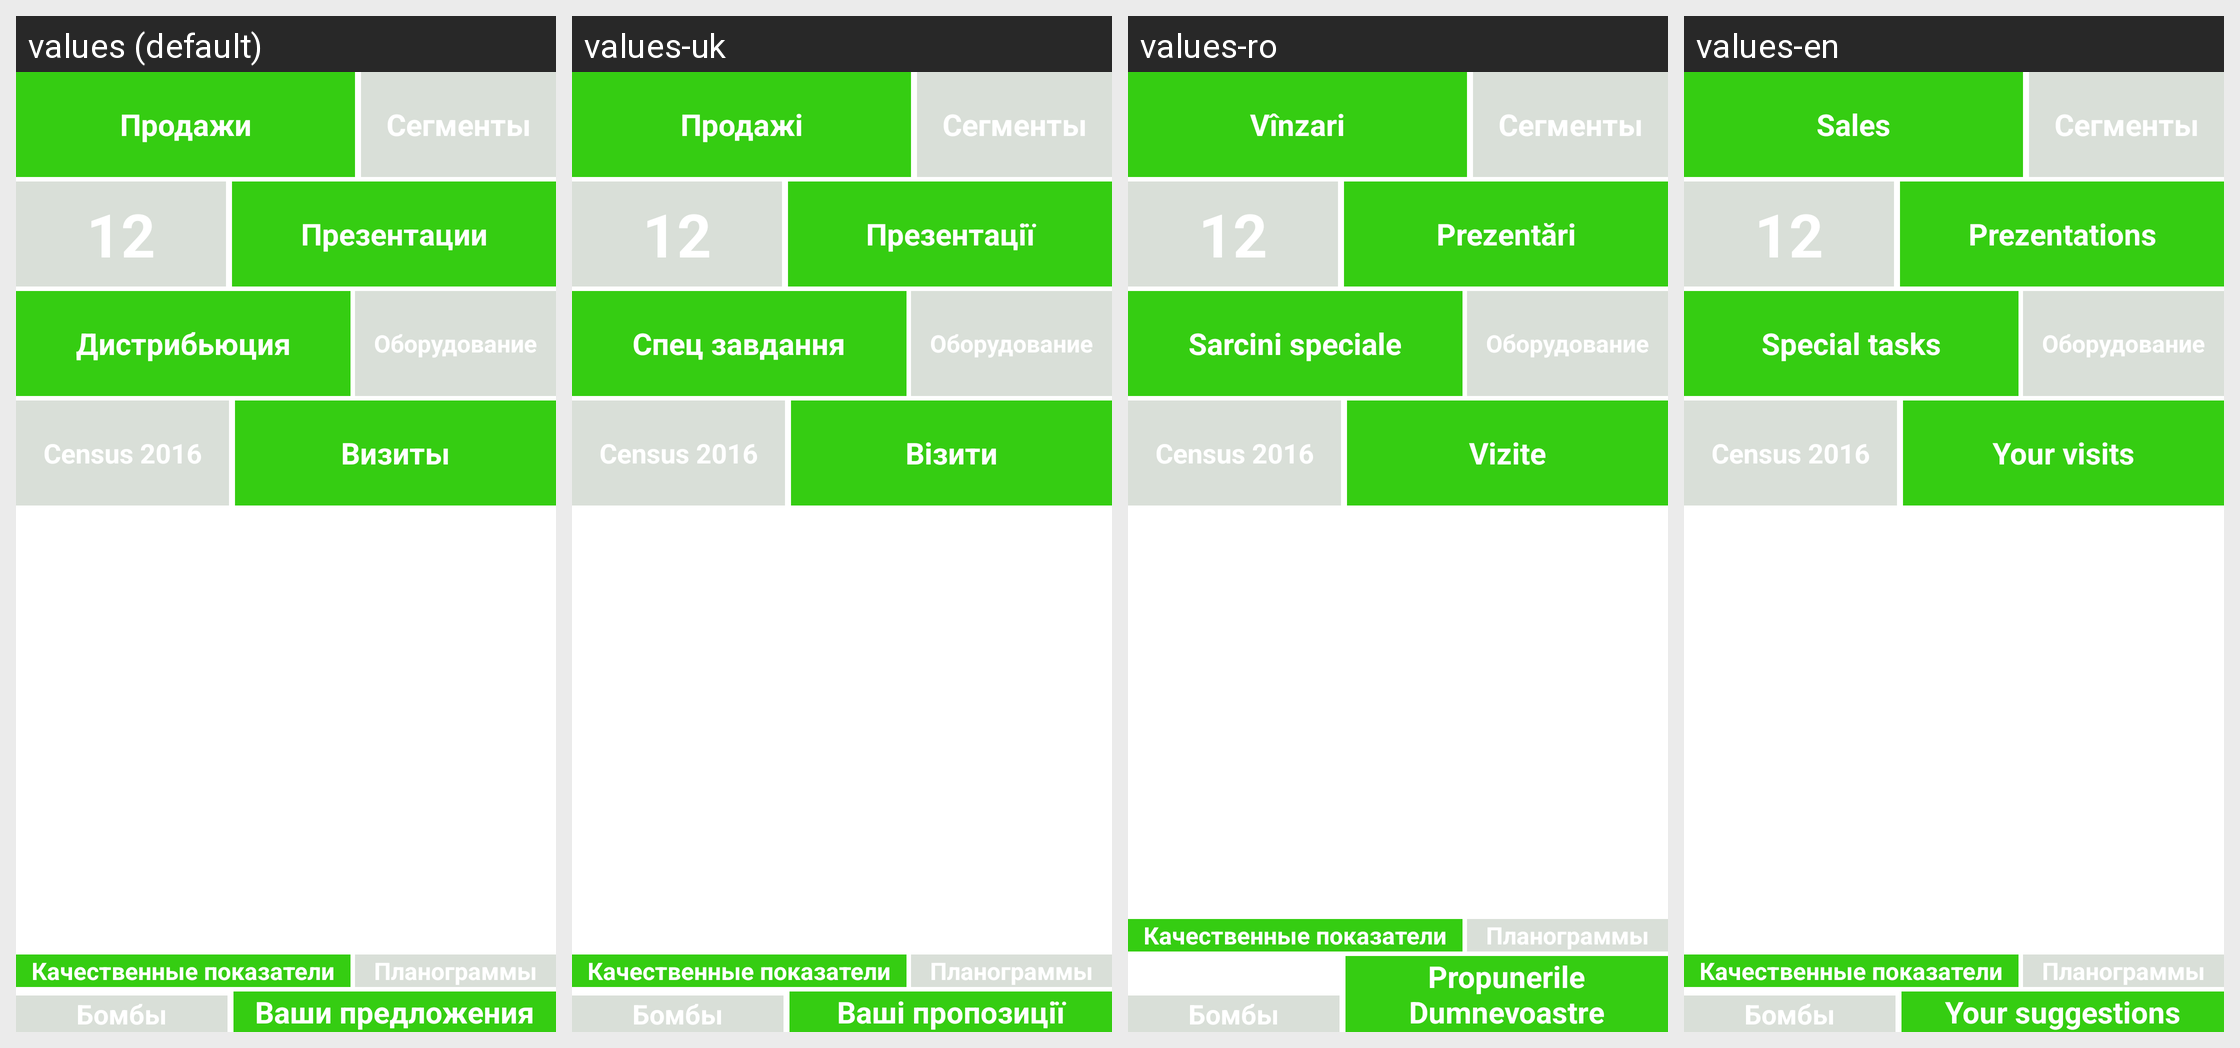

Translations of the strings shown on this Android screen, per locale in the grid:
Android screen res/layout/test.xml rendered under 4 locales, left to right: values (default), values-uk, values-ro, values-en. Device: Nexus 5 (rendered at 1080×1920; each locale shown at half size, 540×960, under a caption strip naming it); theme AppTheme.
Strings drawn on this screen, with the default value and each locale's value (text and hints the layout hard-codes, and strings that could not be matched under every locale, appear in the picture but are not listed):

suggestions
  values: Ваши предложения
  values-uk: Ваші пропозиції
  values-ro: Propunerile Dumnevoastre
  values-en: Your suggestions

special_tasks
  values: Дистрибьюция
  values-uk: Спец завдання
  values-ro: Sarcini speciale
  values-en: Special tasks

prezentations
  values: Презентации
  values-uk: Презентації
  values-ro: Prezentări
  values-en: Prezentations

remont_xo
  values: Оборудование
  values-uk: Оборудование  [not translated; the default value is used]
  values-ro: Оборудование  [not translated; the default value is used]
  values-en: Оборудование  [not translated; the default value is used]

visits
  values: Визиты
  values-uk: Візити
  values-ro: Vizite
  values-en: Your visits

sales
  values: Продажи
  values-uk: Продажі
  values-ro: Vînzari
  values-en: Sales
